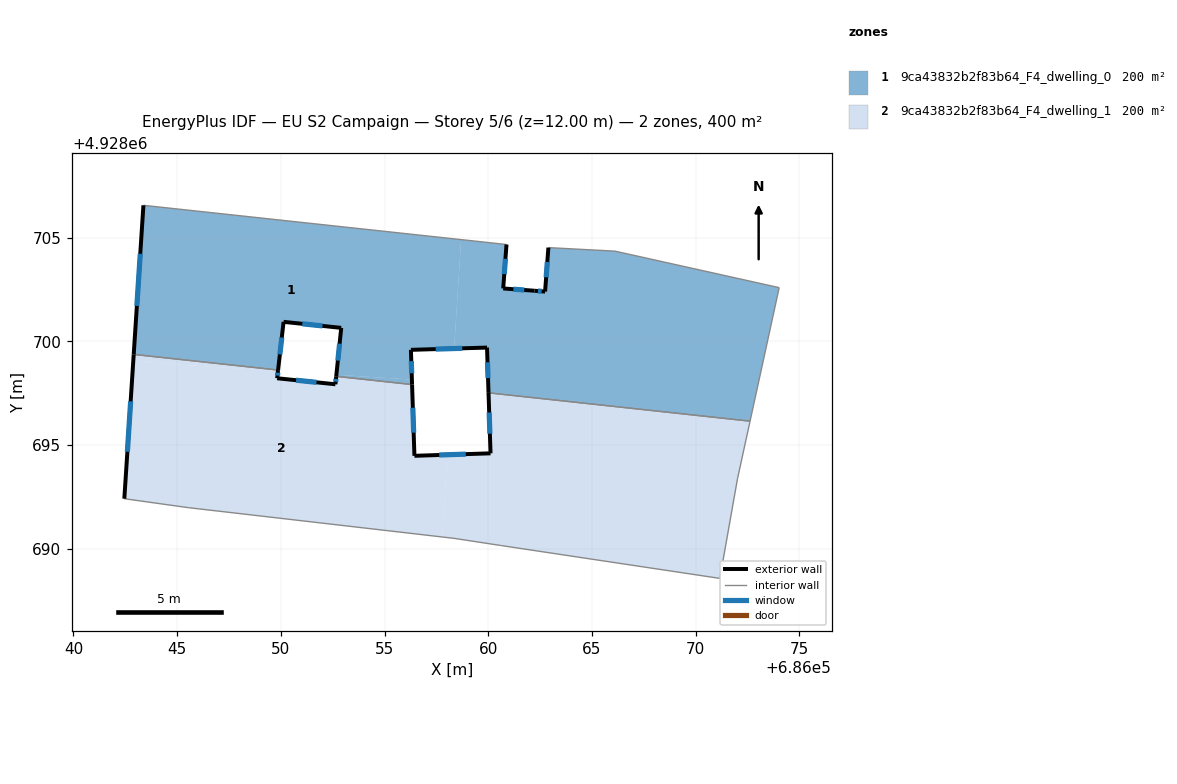
=== STOREY PLAN SPEC (per zone: floor XY polygon, exterior-wall plan segments, windows/doors) ===
zone 1: 9ca43832b2f83b64_F4_dwelling_0  (200.2 m²)
  floor: (686074.03, 4928702.59) (686072.63, 4928696.16) (686060.01, 4928697.52) (686059.94, 4928699.71) (686058.36, 4928699.66) (686058.69, 4928704.91) (686060.88, 4928704.67) (686060.72, 4928702.55) (686062.23, 4928702.45) (686062.74, 4928702.41) (686062.90, 4928704.53) (686066.11, 4928704.36)
  floor: (686058.69, 4928704.91) (686058.36, 4928699.66) (686056.27, 4928699.59) (686056.32, 4928698.16) (686052.68, 4928698.39) (686052.91, 4928700.66) (686050.13, 4928700.95) (686049.87, 4928698.62) (686042.90, 4928699.38) (686043.37, 4928706.57)
  floor: (686056.32, 4928698.16) (686056.33, 4928697.92) (686052.67, 4928698.32) (686052.68, 4928698.39)
  exterior wall: (686062.74, 4928702.41) – (686062.23, 4928702.45)  [0.5 m]
    window: (686062.58, 4928702.42) – (686062.40, 4928702.43)  [0.2 m²]
  exterior wall: (686062.90, 4928704.53) – (686062.74, 4928702.41)  [2.1 m]
    window: (686062.85, 4928703.84) – (686062.79, 4928703.09)  [0.8 m²]
  exterior wall: (686059.94, 4928699.71) – (686060.01, 4928697.52)  [2.2 m]
    window: (686059.96, 4928699.00) – (686059.99, 4928698.23)  [0.8 m²]
  exterior wall: (686056.27, 4928699.59) – (686059.94, 4928699.71)  [3.7 m]
    window: (686057.46, 4928699.63) – (686058.75, 4928699.67)  [1.3 m²]
  exterior wall: (686056.33, 4928697.92) – (686056.27, 4928699.59)  [1.7 m]
    window: (686056.31, 4928698.47) – (686056.29, 4928699.05)  [0.6 m²]
  exterior wall: (686052.91, 4928700.66) – (686052.67, 4928698.32)  [2.4 m]
    window: (686052.83, 4928699.89) – (686052.75, 4928699.08)  [0.9 m²]
  exterior wall: (686050.13, 4928700.95) – (686052.91, 4928700.66)  [2.8 m]
    window: (686051.04, 4928700.85) – (686052.01, 4928700.75)  [1.0 m²]
  exterior wall: (686049.87, 4928698.62) – (686050.13, 4928700.95)  [2.3 m]
    window: (686049.95, 4928699.38) – (686050.04, 4928700.19)  [0.9 m²]
  exterior wall: (686043.37, 4928706.57) – (686042.90, 4928699.38)  [7.2 m]
    window: (686043.22, 4928704.23) – (686043.06, 4928701.71)  [2.6 m²]
  exterior wall: (686060.72, 4928702.55) – (686060.88, 4928704.67)  [2.1 m]
    window: (686060.77, 4928703.24) – (686060.83, 4928703.99)  [0.8 m²]
  exterior wall: (686062.23, 4928702.45) – (686060.72, 4928702.55)  [1.5 m]
    window: (686061.74, 4928702.48) – (686061.21, 4928702.52)  [0.6 m²]
  interior walls: 7
zone 2: 9ca43832b2f83b64_F4_dwelling_1  (200.2 m²)
  floor: (686056.33, 4928697.92) (686056.44, 4928694.49) (686058.03, 4928694.54) (686057.77, 4928690.57) (686045.53, 4928691.99) (686042.45, 4928692.42) (686042.88, 4928699.02) (686049.86, 4928698.58) (686049.82, 4928698.22) (686052.63, 4928697.93) (686052.67, 4928698.32)
  floor: (686072.63, 4928696.16) (686072.02, 4928693.38) (686071.17, 4928688.57) (686060.64, 4928690.16) (686058.35, 4928690.50) (686057.77, 4928690.57) (686058.03, 4928694.54) (686060.11, 4928694.61) (686060.01, 4928697.52)
  floor: (686049.87, 4928698.62) (686049.86, 4928698.58) (686042.88, 4928699.02) (686042.90, 4928699.38)
  exterior wall: (686049.82, 4928698.22) – (686049.87, 4928698.62)  [0.4 m]
    window: (686049.84, 4928698.35) – (686049.85, 4928698.49)  [0.1 m²]
  exterior wall: (686052.63, 4928697.93) – (686049.82, 4928698.22)  [2.8 m]
    window: (686051.72, 4928698.03) – (686050.73, 4928698.13)  [1.0 m²]
  exterior wall: (686052.67, 4928698.32) – (686052.63, 4928697.93)  [0.4 m]
    window: (686052.66, 4928698.19) – (686052.64, 4928698.06)  [0.1 m²]
  exterior wall: (686056.44, 4928694.49) – (686056.33, 4928697.92)  [3.4 m]
    window: (686056.40, 4928695.60) – (686056.36, 4928696.80)  [1.3 m²]
  exterior wall: (686060.11, 4928694.61) – (686056.44, 4928694.49)  [3.7 m]
    window: (686058.92, 4928694.57) – (686057.63, 4928694.52)  [1.3 m²]
  exterior wall: (686060.01, 4928697.52) – (686060.11, 4928694.61)  [2.9 m]
    window: (686060.05, 4928696.57) – (686060.08, 4928695.55)  [1.1 m²]
  exterior wall: (686042.90, 4928699.38) – (686042.45, 4928692.42)  [7.0 m]
    window: (686042.76, 4928697.11) – (686042.60, 4928694.68)  [2.6 m²]
  interior walls: 9

=== DERIVED (storey summary) ===
Building: EU S2 Campaign
Storey: 5 of 6  (floor level z = 12.00 m)
Storey gross floor area: 400.3 m²
Zones on this storey: 2
  - 9ca43832b2f83b64_F4_dwelling_0: floor 200.2 m²; exterior wall 28.5 m (85.5 m²); 11 window(s) 10.4 m²; WWR 12.2%
  - 9ca43832b2f83b64_F4_dwelling_1: floor 200.2 m²; exterior wall 20.6 m (61.8 m²); 7 window(s) 7.6 m²; WWR 12.2%
Zone adjacency (shared interzone walls):
  - 9ca43832b2f83b64_F4_dwelling_0 ↔ 9ca43832b2f83b64_F4_dwelling_1